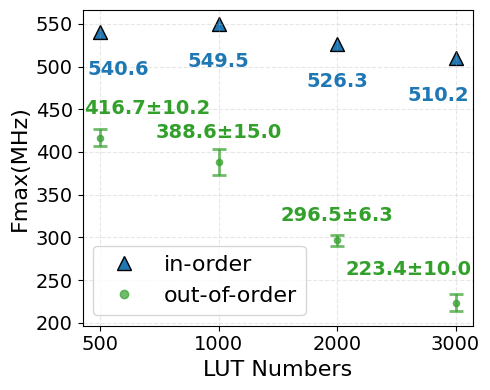

This chart was generated by the following Python code:
import matplotlib.pyplot as plt
import numpy as np

plt.rcParams['font.family'] = 'sans-serif'
plt.rcParams['font.sans-serif'] = ['DejaVu Sans', 'Arial', 'Helvetica', 'Liberation Sans', 'sans-serif']

blue_shade = '#1f78b4' 
green_shade = '#33a02c'
light_blue = '#a6cee3' 
light_green = '#b2df8a'

triangle_color = blue_shade  
series_color = green_shade   

colors = [blue_shade, green_shade, light_blue, light_green]

group1_data = [540.64, 399.84, 416.58, 416.56, 431.97, 418.76]  
group2_data = [549.45, 373.13, 378.50, 416.67, 387.60, 387.15]  
group3_data = [526.32, 298.51, 304.41, 285.71, 294.12, 299.58]    
group4_data = [510.20, 217.49, 238.10, 228.41, 224.72, 208.33]  

all_data = [group1_data, group2_data, group3_data, group4_data]
group_names = ['500', '1000', '2000', '3000']

fig, ax = plt.subplots(figsize=(5, 4))

x_positions = np.arange(len(group_names))

x_bias = [[0.15,0,0,-0.15],[0.4,0,0,-0.4]]
y_bias = [[-55,-55,-55,-55],[45,45,40,50]]
for i, (data, name) in enumerate(zip(all_data, group_names)):
    first_value = data[0]
    ax.scatter(i, first_value, marker='^', s=100, color=triangle_color, 
              label=f'{name} - Single' if i == 0 else "", edgecolors='black', linewidth=1)
    
    series_data = data[1:]
    mean_value = np.mean(series_data)
    std_value = np.std(series_data)
    
    ax.scatter(i, mean_value, marker='o', s=20, color=series_color, 
              label=f'{name} - Series Mean' if i == 0 else "", alpha=0.7)
    
    ax.errorbar(i, mean_value, yerr=std_value, color=series_color, 
               capsize=5, capthick=2, linewidth=2, alpha=0.7)
    
    ax.text(i+x_bias[0][i], first_value+y_bias[0][i], f'{first_value:.1f}', 
           ha='center', va='bottom', fontsize=14, color=triangle_color, fontweight='bold')
    ax.text(i+x_bias[1][i], mean_value+y_bias[1][i], f'{mean_value:.1f}±{std_value:.1f}', 
           ha='center', va='top', fontsize=14, color=series_color, fontweight='bold')

ax.set_xlabel('LUT Numbers', fontsize=16)
ax.set_ylabel('Fmax(MHz)', fontsize=16)

ax.set_xticks(x_positions)
ax.set_xticklabels(group_names, fontsize=14)

ax.tick_params(axis='y', labelsize=14)
ax.grid(True, alpha=0.3, linestyle='--')

from matplotlib.lines import Line2D
legend_elements = [
    Line2D([0], [0], marker='^', color=triangle_color, linestyle='None', 
           markersize=10, label='in-order', markeredgecolor='black'),
    Line2D([0], [0], marker='o', color=series_color, linestyle='None', 
           markersize=6, label='out-of-order', alpha=0.7)
]

ax.legend(handles=legend_elements, loc='lower right', fontsize=16, 
         bbox_to_anchor=(0.6, 0.0))

plt.tight_layout()

plt.savefig('random_routing.png', 
           dpi=300, bbox_inches='tight')
plt.show()
